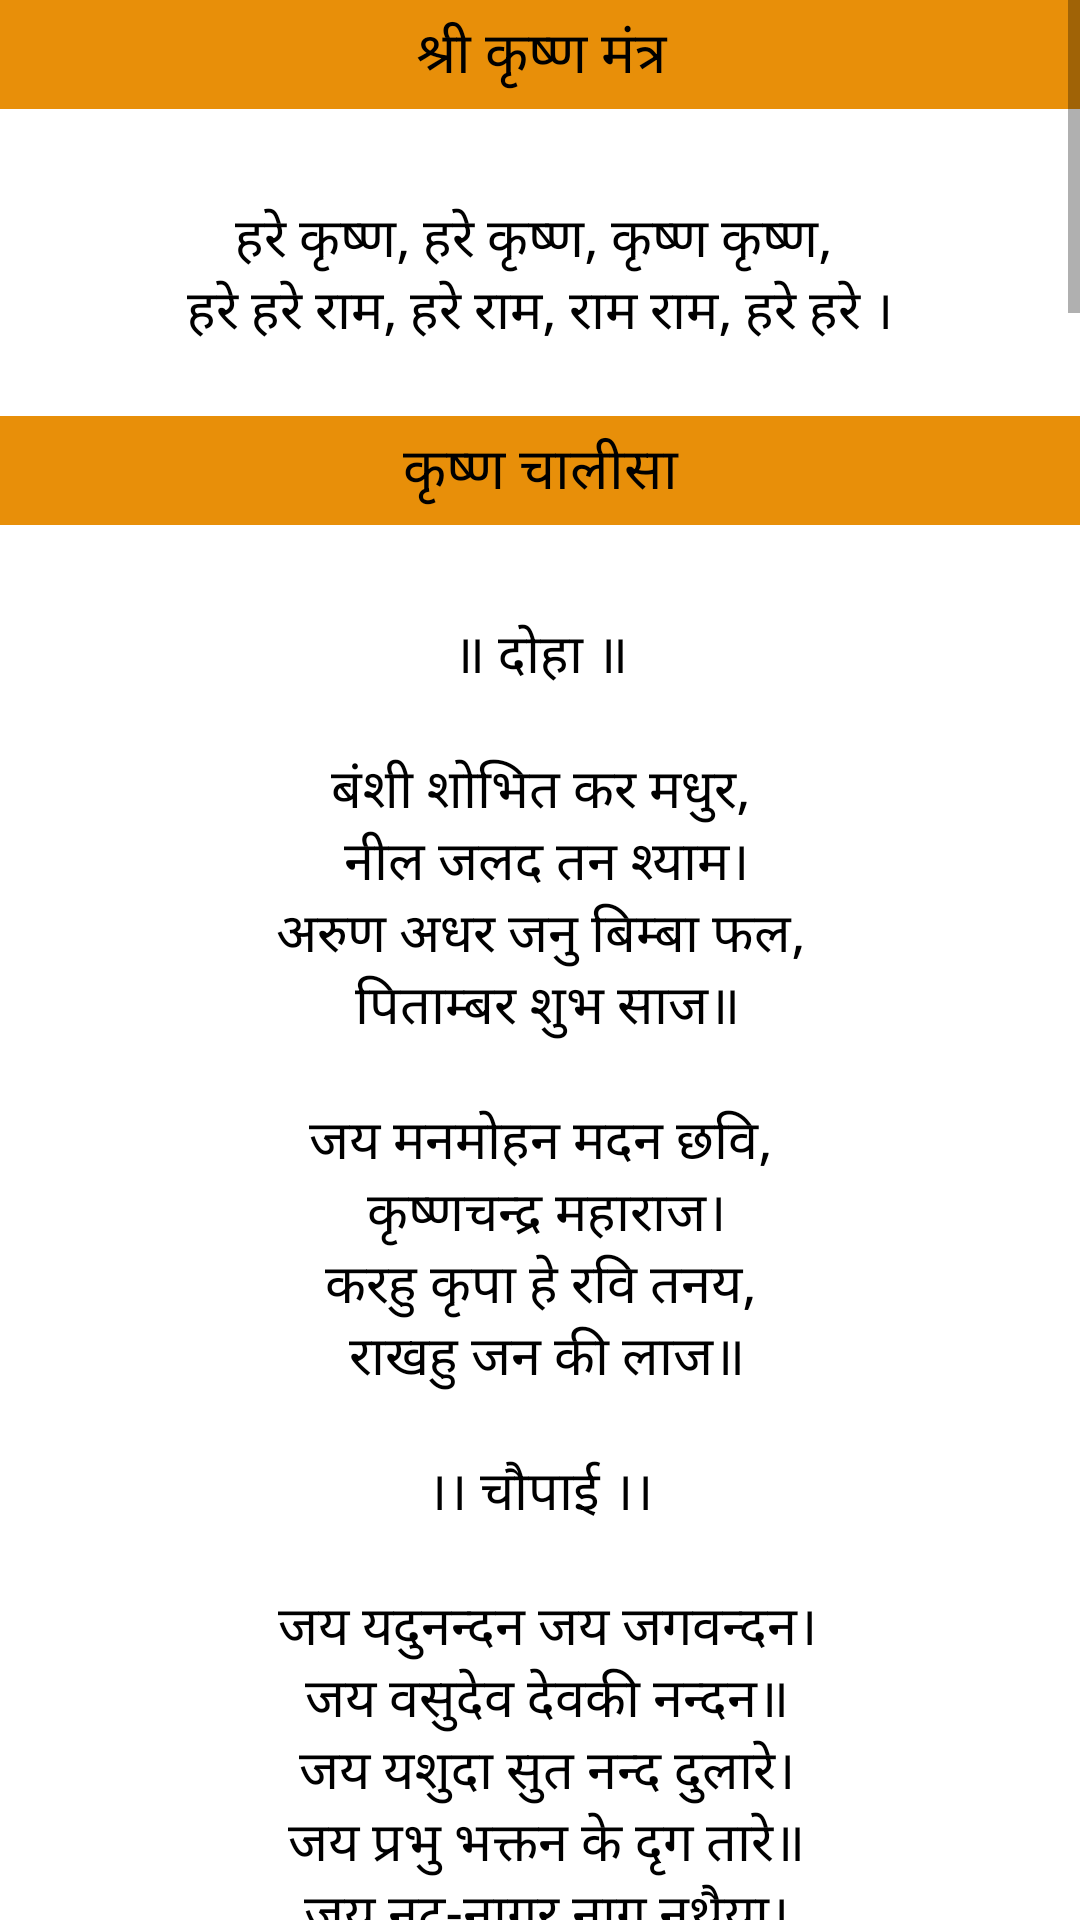

Android layout source for this screen:
<!-- AndroidManifest.xml: application theme Theme.Prayer -->
<!-- res/layout/fragment_krishna.xml -->
<?xml version="1.0" encoding="utf-8"?>
<ScrollView
    xmlns:android="http://schemas.android.com/apk/res/android"
    xmlns:tools="http://schemas.android.com/tools"
    android:layout_width="match_parent"
    android:layout_height="match_parent"
    android:orientation="vertical"
    tools:context=".KrishnaFragment">

    <LinearLayout
        android:layout_width="match_parent"
        android:layout_height="wrap_content"
        android:orientation="vertical">

        <TextView
            android:layout_width="match_parent"
            android:layout_height="wrap_content"
            android:background="@color/color"
            android:gravity="center"
            android:textAppearance="@style/textcolor"
            android:paddingTop="4dp"
            android:paddingBottom="4dp"
            android:text="@string/km"
            android:textSize="19sp" />
        <TextView
            android:layout_width="match_parent"
            android:layout_height="wrap_content"
            android:gravity="center"
            android:paddingTop="30dp"
            android:textAppearance="@style/textcolor"
            android:text="@string/kms"
            android:textSize="18sp"
            tools:ignore="RtlSymmetry" />

        <TextView
            android:layout_width="match_parent"
            android:layout_height="wrap_content"
            android:background="@color/color"
            android:gravity="center"
            android:paddingTop="4dp"
            android:textAppearance="@style/textcolor"
            android:paddingBottom="4dp"
            android:text="@string/kc"
            android:textSize="19sp" />
        <TextView
            android:layout_width="match_parent"
            android:layout_height="wrap_content"
            android:gravity="center"
            android:paddingTop="30dp"
            android:textAppearance="@style/textcolor"
            android:text="@string/kch"
            android:textSize="18sp"
            tools:ignore="RtlSymmetry" />

        <TextView
            android:layout_width="match_parent"
            android:layout_height="wrap_content"
            android:background="@color/color"
            android:gravity="center"
            android:paddingTop="4dp"
            android:textAppearance="@style/textcolor"
            android:paddingBottom="4dp"
            android:text="@string/kaa"
            android:textSize="19sp" />
        <TextView
            android:layout_width="match_parent"
            android:layout_height="wrap_content"
            android:gravity="center"
            android:paddingTop="30dp"
            android:textAppearance="@style/textcolor"
            android:text="@string/kaaa"
            android:textSize="18sp"
            tools:ignore="RtlSymmetry" />



    </LinearLayout>

</ScrollView>
<!-- resources referenced by this layout -->
<resources>
  <color name="color">#E88F09</color>
  <string name="kaa">श्री कृष्ण जी की आरती</string>
  <string name="kaaa">आरती कुंजबिहारी की,\n श्री गिरिधर कृष्ण मुरारी की ॥\n\n गले में बैजंती माला, \n बजावै मुरली मधुर बाला ।\n श्रवण में कुण्डल झलकाला, \n नंद के आनंद नंदलाला ।\n गगन सम अंग कांति काली, \n राधिका चमक रही आली ।\n लतन में ठाढ़े बनमाली\n भ्रमर सी अलक, कस्तूरी \n तिलक,चंद्र सी झलक, \n ललित छवि श्यामा प्यारी की, \n श्री गिरिधर कृष्ण मुरारी की ॥\n ॥ आरती कुंजबिहारी की ॥\n\n कनकमय मोर मुकुट बिलसै, \n देवता दरसन को तरसैं ।\n गगन सों सुमन रासि बरसै ।\n बजे मुरचंग, \n मधुर मिरदंग, ग्वालिन संग, \n अतुल रति गोप कुमारी की, \n श्री गिरिधर कृष्णमुरारी की ॥\n ॥ आरती कुंजबिहारी की ॥\n\n जहां ते प्रकट भई गंगा, \n सकल मन हारिणि श्री गंगा ।\n स्मरन ते होत मोह भंगा\n बसी शिव सीस, \n जटा के बीच, हरै अघ कीच, \n चरन छवि श्रीबनवारी की, \n श्री गिरिधर कृष्णमुरारी की ॥\n ॥ आरती कुंजबिहारी की ॥\n\n चमकती उज्ज्वल तट रेनू, \n बज रही वृंदावन बेनू ।\n चहुं दिसि गोपि ग्वाल धेनू\n हंसत मृदु मंद, चांदनी चंद, \n कटत भव फंद, \n टेर सुन दीन दुखारी की, \n श्री गिरिधर कृष्णमुरारी की ॥\n ॥ आरती कुंजबिहारी की ॥\n\n आरती कुंजबिहारी की, \n श्री गिरिधर कृष्ण मुरारी की ॥\n</string>
  <string name="kc">कृष्ण चालीसा</string>
  <string name="km">श्री कृष्ण मंत्र</string>
  <string name="kms" tools:ignore="Typos">हरे कृष्ण, हरे कृष्ण, कृष्ण कृष्ण, \nहरे हरे राम, हरे राम, राम राम, हरे हरे ।\n</string>
  <color name="black">#FF000000</color>
  <color name="purple_700">#FF3700B3</color>
  <color name="white">#FFFFFFFF</color>
  <color name="teal_200">#FF03DAC5</color>
  <color name="teal_700">#FF018786</color>
</resources>
